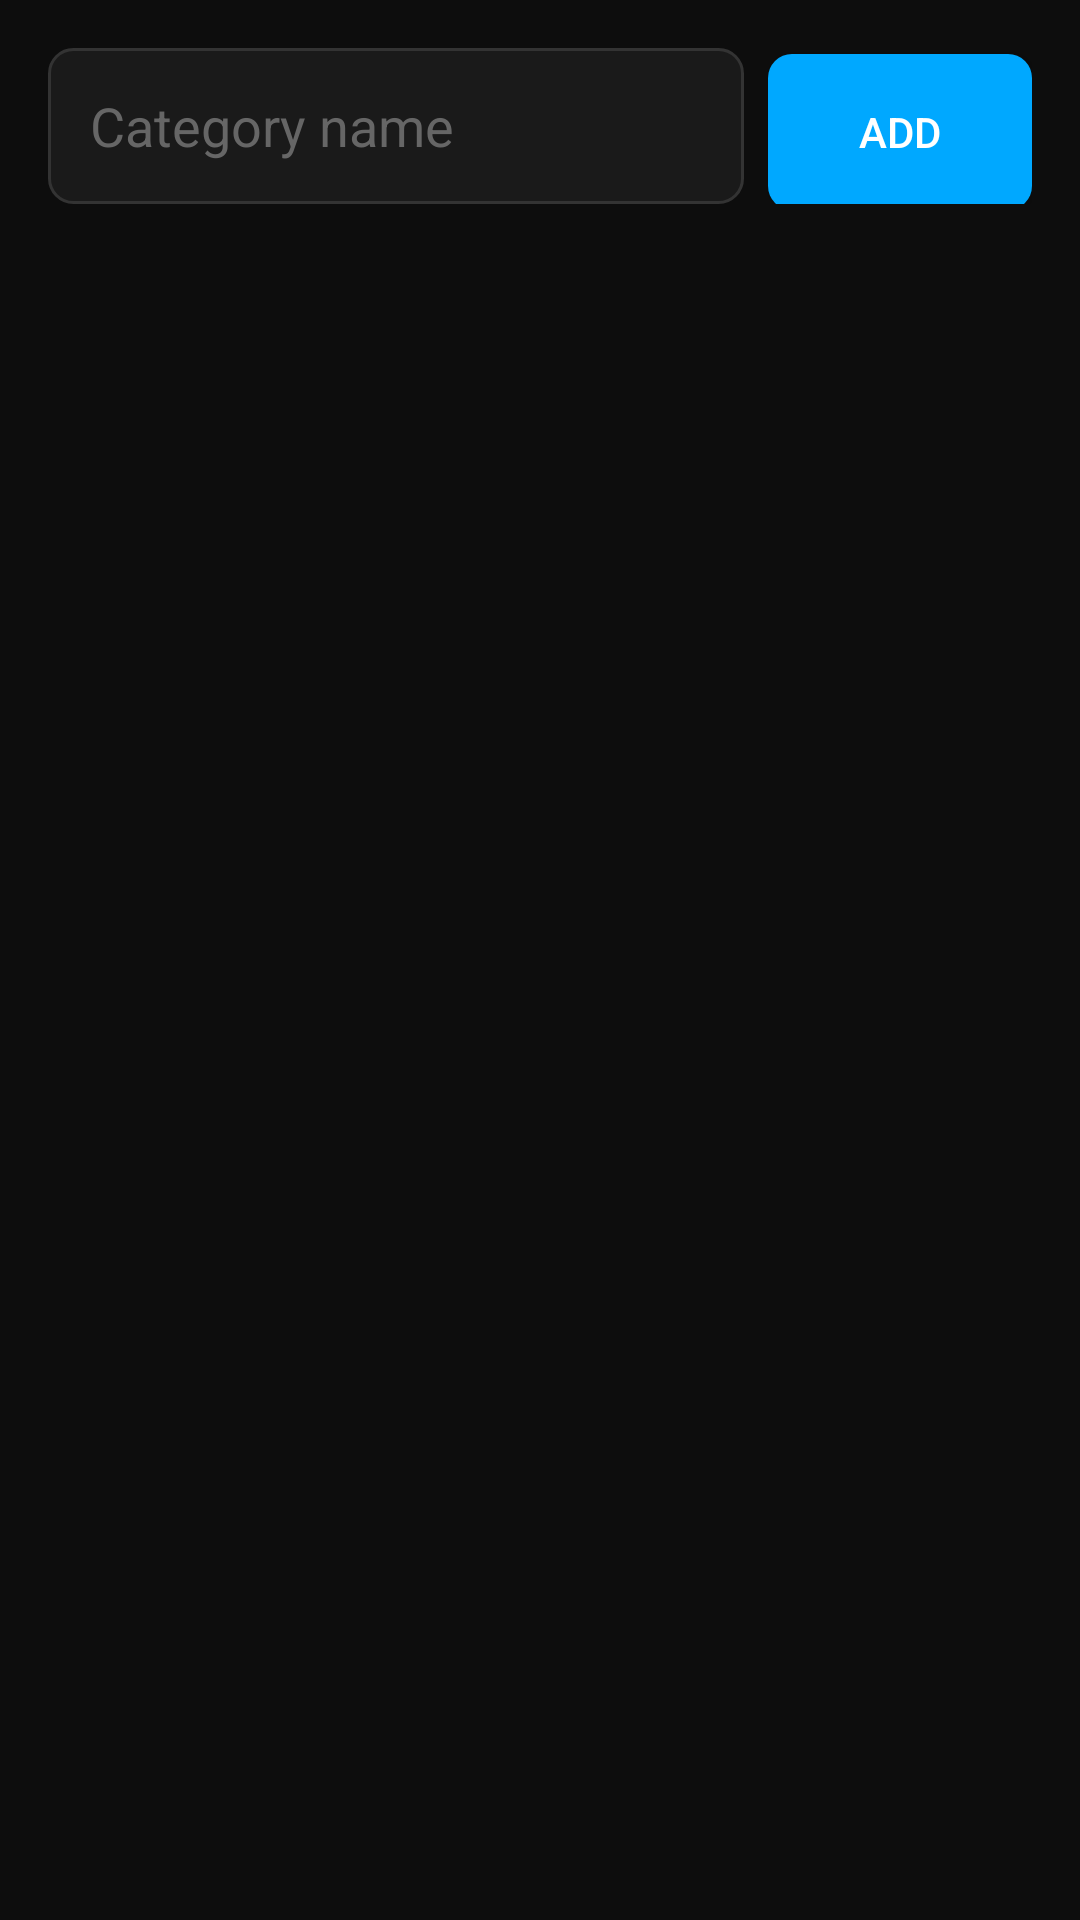

Android layout source for this screen:
<!-- AndroidManifest.xml: application theme Theme.AAMoviesAdmin -->
<!-- res/layout/fragment_categories.xml -->
<?xml version="1.0" encoding="utf-8"?>
<LinearLayout xmlns:android="http://schemas.android.com/apk/res/android"
    android:layout_width="match_parent"
    android:layout_height="match_parent"
    android:orientation="vertical"
    android:background="@color/bg_app"
    android:padding="16dp">

    <LinearLayout
        android:layout_width="match_parent"
        android:layout_height="wrap_content"
        android:orientation="horizontal"
        android:layout_marginBottom="16dp">

        <EditText
            android:id="@+id/et_category_name"
            android:layout_width="0dp"
            android:layout_height="52dp"
            android:layout_weight="1"
            android:background="@drawable/bg_input_field"
            android:hint="Category name"
            android:textColorHint="@color/text_hint"
            android:textColor="@color/text_primary"
            android:padding="14dp"
            android:layout_marginEnd="8dp" />

        <Button
            android:id="@+id/btn_add_category"
            android:layout_width="wrap_content"
            android:layout_height="52dp"
            android:text="Add"
            android:textColor="@color/white"
            android:background="@drawable/bg_button_primary"
            android:paddingHorizontal="16dp" />

    </LinearLayout>

    <TextView
        android:id="@+id/tv_categories_empty"
        android:layout_width="match_parent"
        android:layout_height="wrap_content"
        android:text="No categories yet."
        android:textColor="@color/text_secondary"
        android:gravity="center"
        android:visibility="gone" />

    <androidx.recyclerview.widget.RecyclerView
        android:id="@+id/rv_categories"
        android:layout_width="match_parent"
        android:layout_height="0dp"
        android:layout_weight="1" />

</LinearLayout>
<!-- resources referenced by this layout -->
<resources>
  <color name="bg_app">#0d0d0d</color>
  <color name="text_hint">#666666</color>
  <color name="text_primary">#FFFFFF</color>
  <color name="text_secondary">#aaaaaa</color>
  <color name="white">#FFFFFF</color>
  <!-- drawable bg_button_primary (drawable) -->
  <?xml version="1.0" encoding="utf-8"?>
  <shape xmlns:android="http://schemas.android.com/apk/res/android" android:shape="rectangle">
      <solid android:color="#00a8ff" />
      <corners android:radius="8dp" />
  </shape>
  <!-- drawable bg_input_field (drawable) -->
  <?xml version="1.0" encoding="utf-8"?>
  <shape xmlns:android="http://schemas.android.com/apk/res/android" android:shape="rectangle">
      <solid android:color="#1a1a1a" />
      <stroke android:width="1dp" android:color="#333333" />
      <corners android:radius="8dp" />
  </shape>
  <style name="Theme.AAMoviesAdmin" parent="Theme.MaterialComponents.DayNight.NoActionBar">
          <item name="colorPrimary">@color/colorPrimary</item>
          <item name="colorPrimaryDark">@color/colorPrimaryDark</item>
          <item name="colorAccent">@color/colorAccent</item>
          <item name="android:windowBackground">@color/bg_app</item>
          <item name="android:statusBarColor">@color/bg_app</item>
          <item name="android:navigationBarColor">@color/bg_app</item>
          <item name="android:textColor">@color/text_primary</item>
      </style>
  <color name="colorPrimary">#00a8ff</color>
  <color name="colorPrimaryDark">#0d0d0d</color>
  <color name="colorAccent">#00a8ff</color>
</resources>
